Dataset: train (GitHub, Surajpatel28/nilgai_detection). Classes: cow, horse, water buffalo.

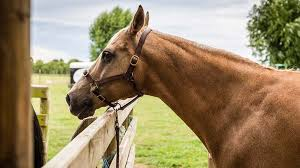
Label: horse

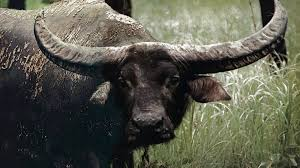
Label: water buffalo

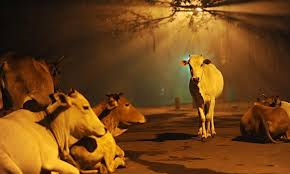
Label: cow

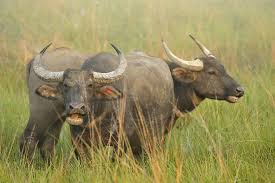
Label: water buffalo
